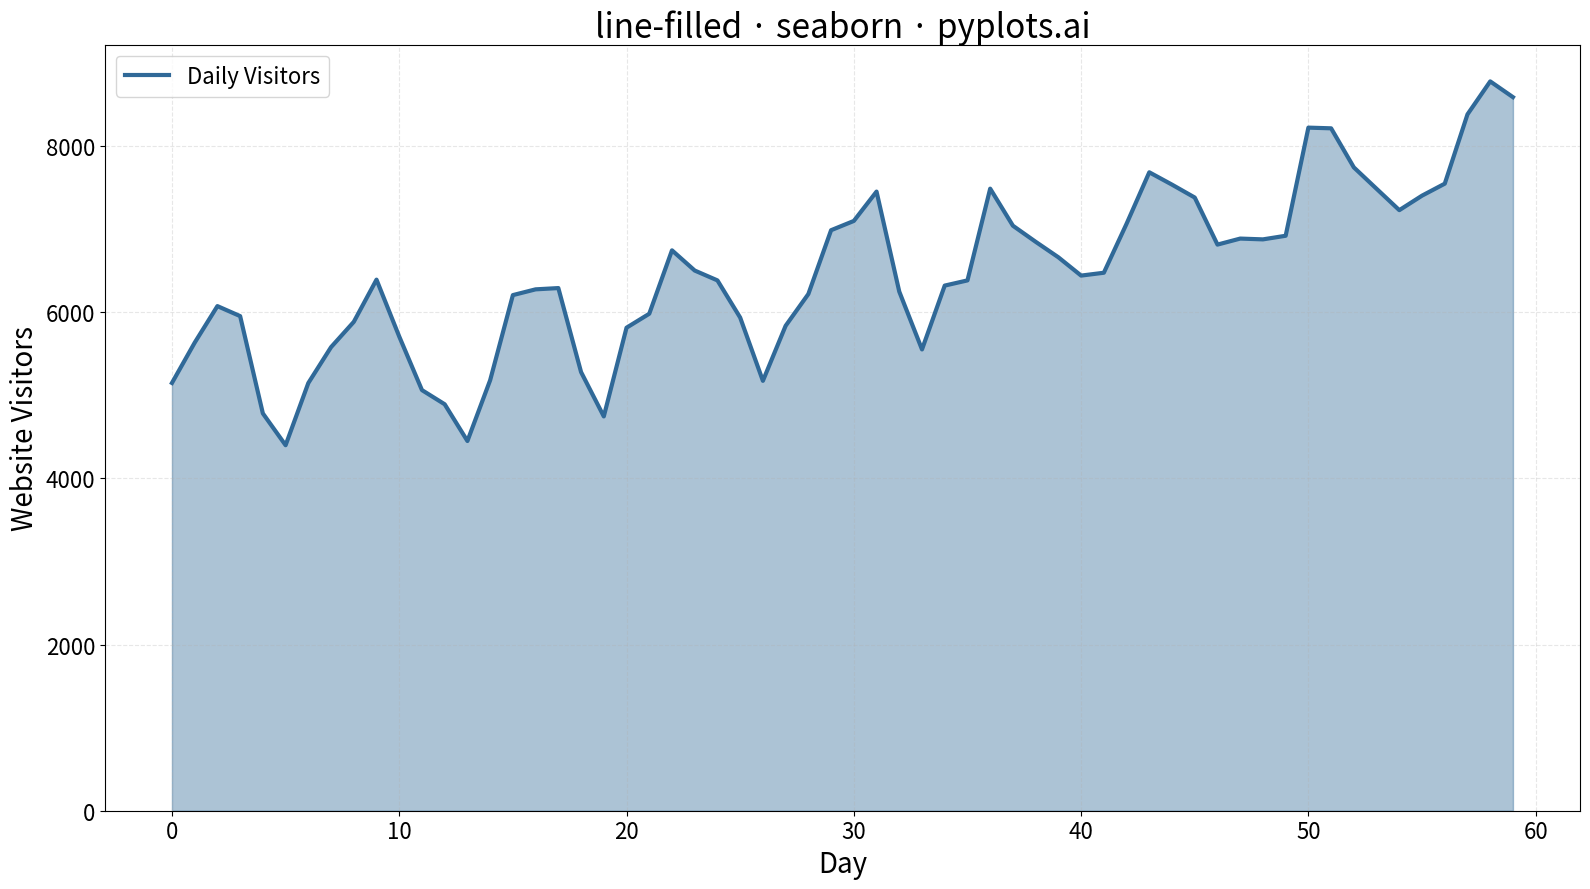

This figure's Python source:
""" pyplots.ai
line-filled: Filled Line Plot
Library: seaborn 0.13.2 | Python 3.13.11
Quality: 92/100 | Created: 2025-12-30
"""

import matplotlib.pyplot as plt
import numpy as np
import seaborn as sns


# Data - Daily website traffic over 60 days
np.random.seed(42)
days = np.arange(60)
# Simulate website traffic with trend and weekly pattern
base_traffic = 5000 + days * 50  # Upward trend
weekly_pattern = 800 * np.sin(2 * np.pi * days / 7)  # Weekly cycle
noise = np.random.normal(0, 300, size=60)
visitors = base_traffic + weekly_pattern + noise
visitors = np.maximum(visitors, 0)  # Ensure non-negative

# Create plot (4800x2700 px)
fig, ax = plt.subplots(figsize=(16, 9))

# Use seaborn's lineplot for the line
sns.lineplot(x=days, y=visitors, ax=ax, color="#306998", linewidth=3, label="Daily Visitors")

# Fill the area under the curve
ax.fill_between(days, visitors, alpha=0.4, color="#306998")

# Labels and styling
ax.set_xlabel("Day", fontsize=20)
ax.set_ylabel("Website Visitors", fontsize=20)
ax.set_title("line-filled · seaborn · pyplots.ai", fontsize=24)
ax.tick_params(axis="both", labelsize=16)
ax.grid(True, alpha=0.3, linestyle="--")
ax.legend(fontsize=16, loc="upper left")

# Set y-axis to start at 0 for proper area visualization
ax.set_ylim(bottom=0)

plt.tight_layout()
plt.savefig("plot.png", dpi=300, bbox_inches="tight")
